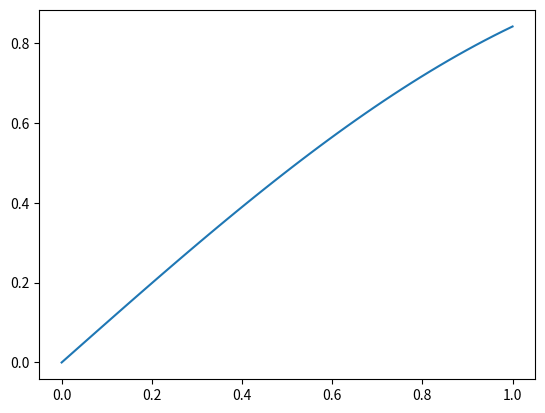

Generate this figure with matplotlib:
import numpy as np 
import matplotlib.pyplot as plt 

x = np.linspace(0,1)

plt.figure()
plt.plot(x, np.sin(x))
plt.show()